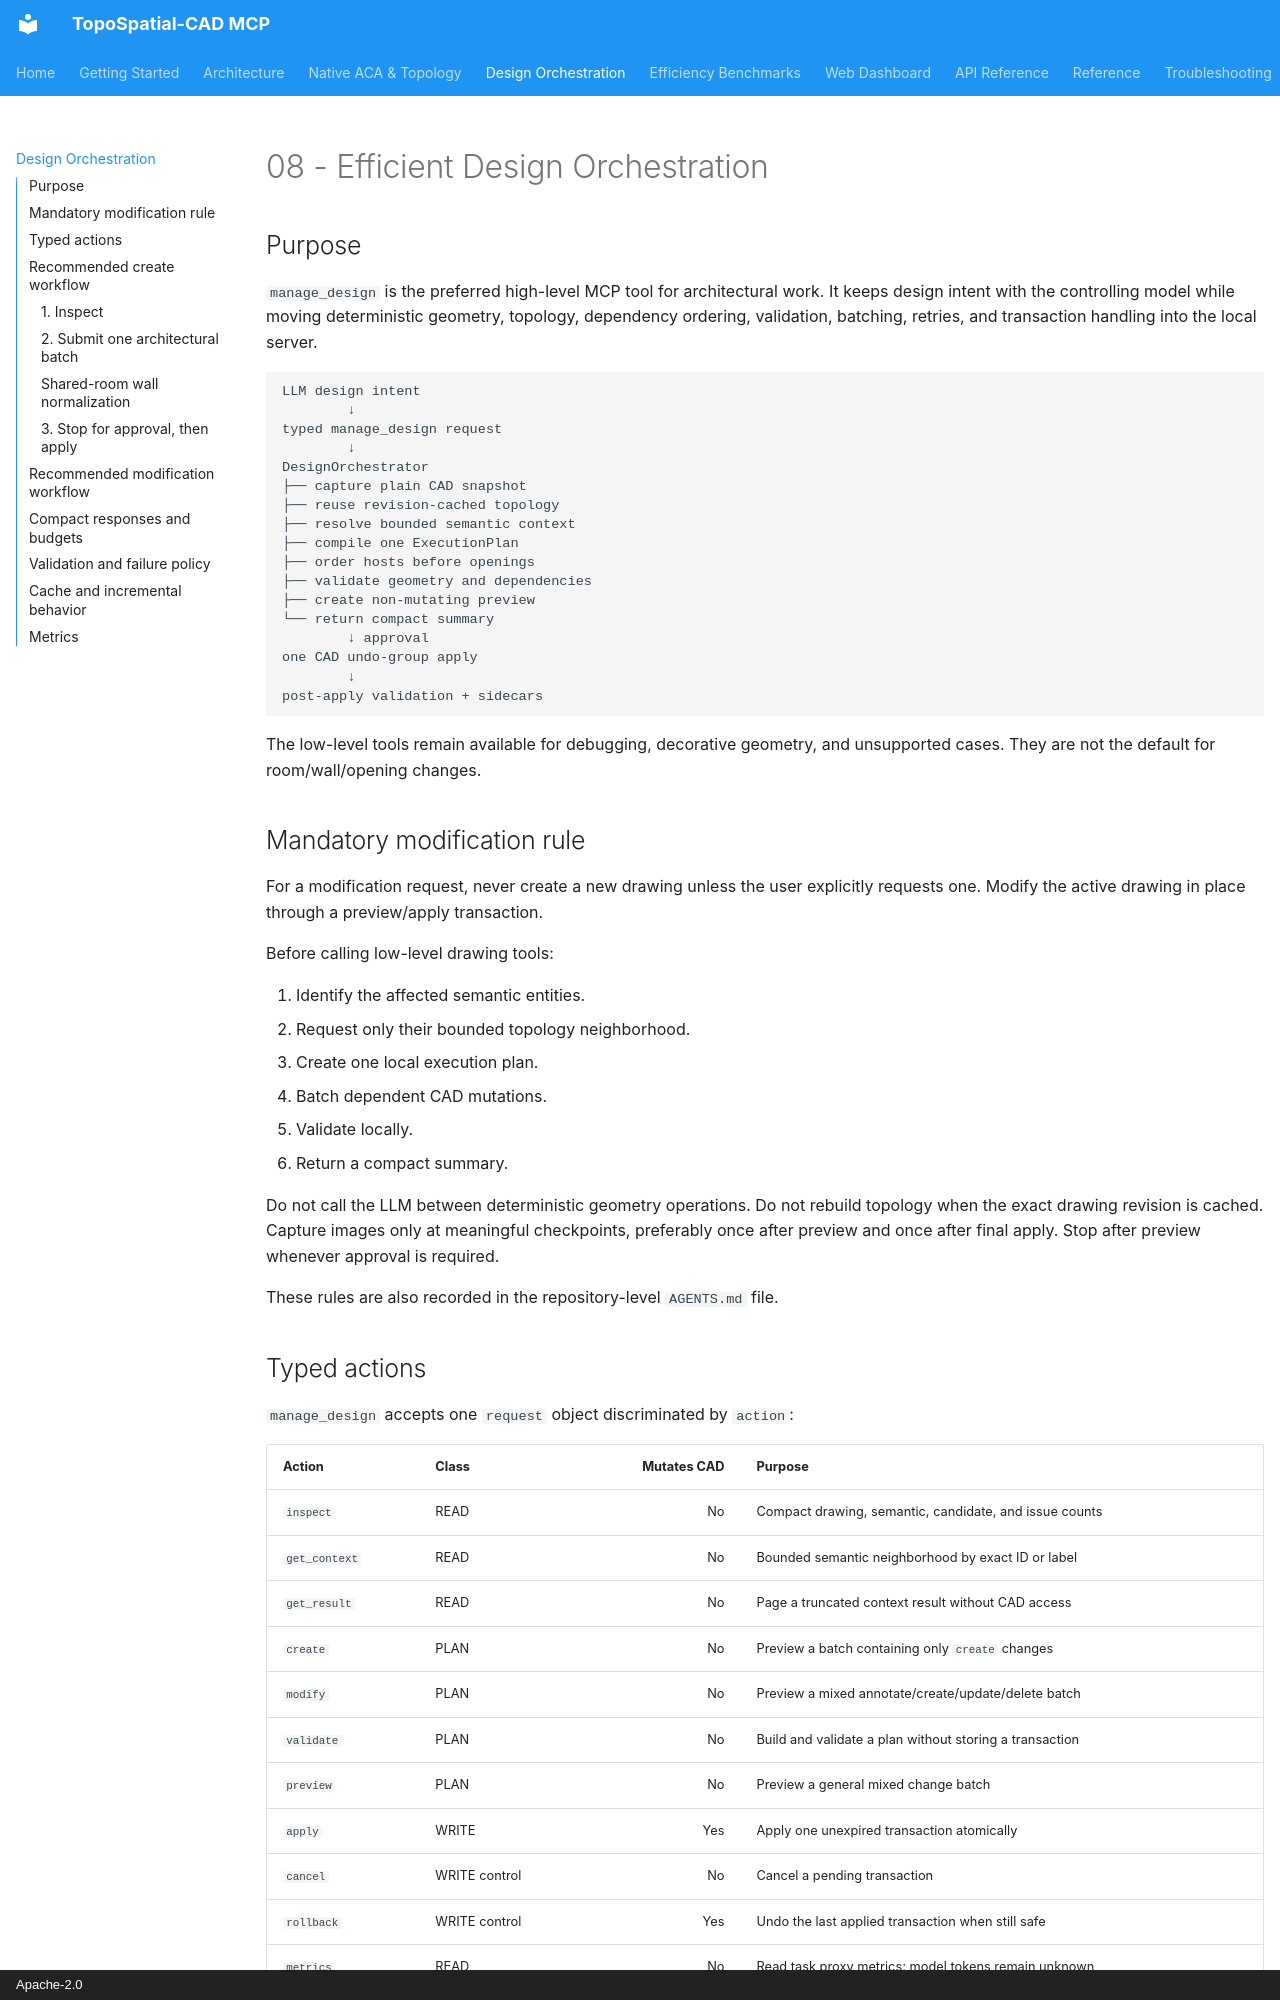

repository: Nihalmannath/TopoSpatial-CAD-MCP · page: 08-DESIGN-ORCHESTRATION/index.html · generator: mkdocs · copyright: Apache-2.0

# 08 - Efficient Design Orchestration

## Purpose

`manage_design` is the preferred high-level MCP tool for architectural work. It
keeps design intent with the controlling model while moving deterministic
geometry, topology, dependency ordering, validation, batching, retries, and
transaction handling into the local server.

```text
LLM design intent
        ↓
typed manage_design request
        ↓
DesignOrchestrator
├── capture plain CAD snapshot
├── reuse revision-cached topology
├── resolve bounded semantic context
├── compile one ExecutionPlan
├── order hosts before openings
├── validate geometry and dependencies
├── create non-mutating preview
└── return compact summary
        ↓ approval
one CAD undo-group apply
        ↓
post-apply validation + sidecars
```

The low-level tools remain available for debugging, decorative geometry, and
unsupported cases. They are not the default for room/wall/opening changes.

## Mandatory modification rule

For a modification request, never create a new drawing unless the user
explicitly requests one. Modify the active drawing in place through a
preview/apply transaction.

Before calling low-level drawing tools:

1. Identify the affected semantic entities.
2. Request only their bounded topology neighborhood.
3. Create one local execution plan.
4. Batch dependent CAD mutations.
5. Validate locally.
6. Return a compact summary.

Do not call the LLM between deterministic geometry operations. Do not rebuild
topology when the exact drawing revision is cached. Capture images only at
meaningful checkpoints, preferably once after preview and once after final
apply. Stop after preview whenever approval is required.

These rules are also recorded in the repository-level `AGENTS.md` file.
